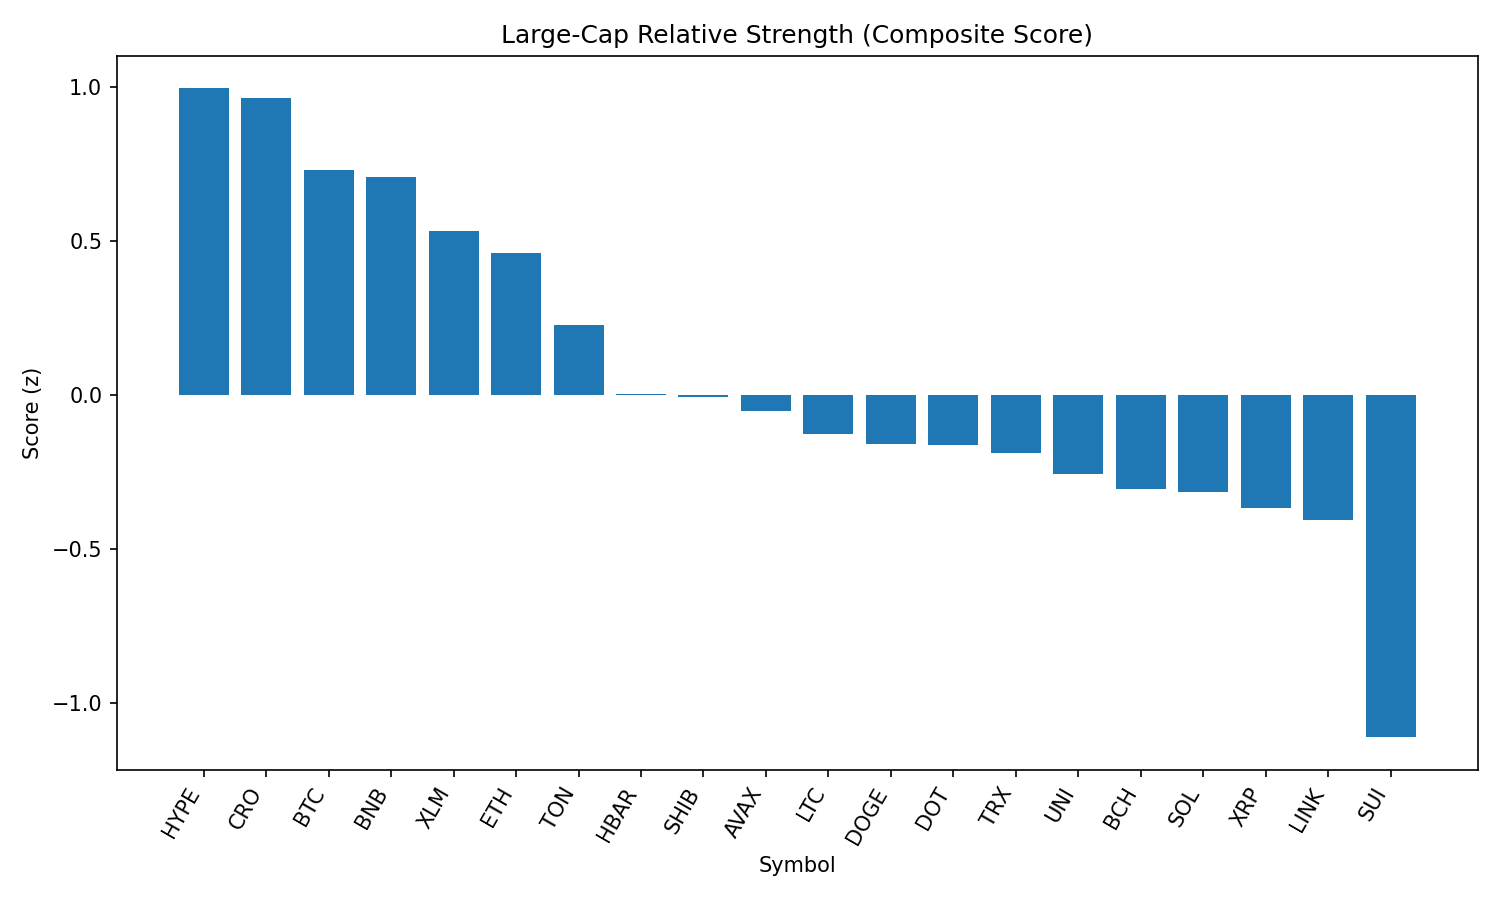

Data behind this chart, as committed beside it:
rank, name, symbol, price, pct_1h, pct_24h, pct_7d, pct_1h_vs_btc, pct_24h_vs_btc, pct_7d_vs_btc, market_cap_rank, market_cap, volume_usd, score
1, Hyperliquid, HYPE, 43.43, 1.021, -4.643, -0.3648, 0.4195, -2.494, 4.99, 14, 14490975617, 506610060, 0.9942
2, Cronos, CRO, 0.1549, 0.2057, -0.7842, 5.207, -0.396, 1.365, 10.56, 36, 5196237499, 53433994, 0.962
3, Bitcoin, BTC, 110463, 0.6016, -2.149, -5.355, 0.0, 0.0, 0.0, 1, 2198534308212, 55910386167, 0.7298
4, BNB, BNB, 842.8, 0.6492, -3.738, -0.4331, 0.04753, -1.589, 4.922, 5, 117357408770, 2250893253, 0.7072
5, Stellar, XLM, 0.3837, 1.101, -5.735, -7.836, 0.4992, -3.586, -2.481, 18, 12019990125, 331648257, 0.5309
6, Ethereum, ETH, 4402, 0.8335, -7.32, 1.466, 0.2318, -5.171, 6.822, 2, 530987103538, 48942331769, 0.4609
7, Toncoin, TON, 3.13, 0.6836, -4.999, -6.57, 0.082, -2.85, -1.215, 27, 8023661962, 203522358, 0.2248
8, Hedera, HBAR, 0.2301, 0.7861, -7.094, -6.278, 0.1845, -4.945, -0.9231, 24, 9747420760, 321306876, 0.003788
9, Shiba Inu, SHIB, 1.2e-05, 0.7471, -7.039, -5.747, 0.1455, -4.89, -0.3916, 29, 7072199613, 331231880, -0.006712
10, Avalanche, AVAX, 23.34, 0.7456, -8.46, -1.746, 0.144, -6.312, 3.609, 22, 9846385256, 890173213, -0.05107
11, Litecoin, LTC, 108.5, 0.8821, -7.943, -8.281, 0.2805, -5.795, -2.926, 26, 8263858240, 956120546, -0.1259
12, Dogecoin, DOGE, 0.2093, 0.8772, -8.649, -6.493, 0.2756, -6.5, -1.137, 10, 31476144939, 3165725223, -0.1594
13, Polkadot, DOT, 3.75, 0.74, -8.274, -4.498, 0.1384, -6.126, 0.8574, 34, 5698063866, 442279112, -0.1635
14, TRON, TRX, 0.3443, 0.09194, -4.759, -1.648, -0.5097, -2.611, 3.707, 9, 32587556224, 1608922378, -0.1886
15, Uniswap, UNI, 9.74, 1.117, -10.48, -7.832, 0.5158, -8.329, -2.477, 33, 5846171504, 561632464, -0.2575
16, Bitcoin Cash, BCH, 542.6, 0.5182, -7.443, -4.932, -0.08347, -5.294, 0.4228, 21, 10802759824, 250709213, -0.3064
17, Solana, SOL, 187.7, 0.1708, -7.348, 2.47, -0.4308, -5.199, 7.825, 6, 101319158857, 11987438328, -0.3147
18, XRP, XRP, 2.86, 0.2343, -5.219, -7.261, -0.3673, -3.071, -1.905, 3, 170073115640, 6571461948, -0.3691
19, Chainlink, LINK, 23.43, 0.8307, -9.241, -8.263, 0.2291, -7.092, -2.907, 13, 15881012159, 2040778890, -0.4053
20, Sui, SUI, 3.34, 0.133, -8.489, -8.411, -0.4686, -6.341, -3.056, 20, 11721741733, 1875721703, -1.111
21, Cardano, ADA, 0.838, -0.01392, -7.756, -9.506, -0.6156, -5.607, -4.151, 11, 30557102333, 2477194956, -1.214
